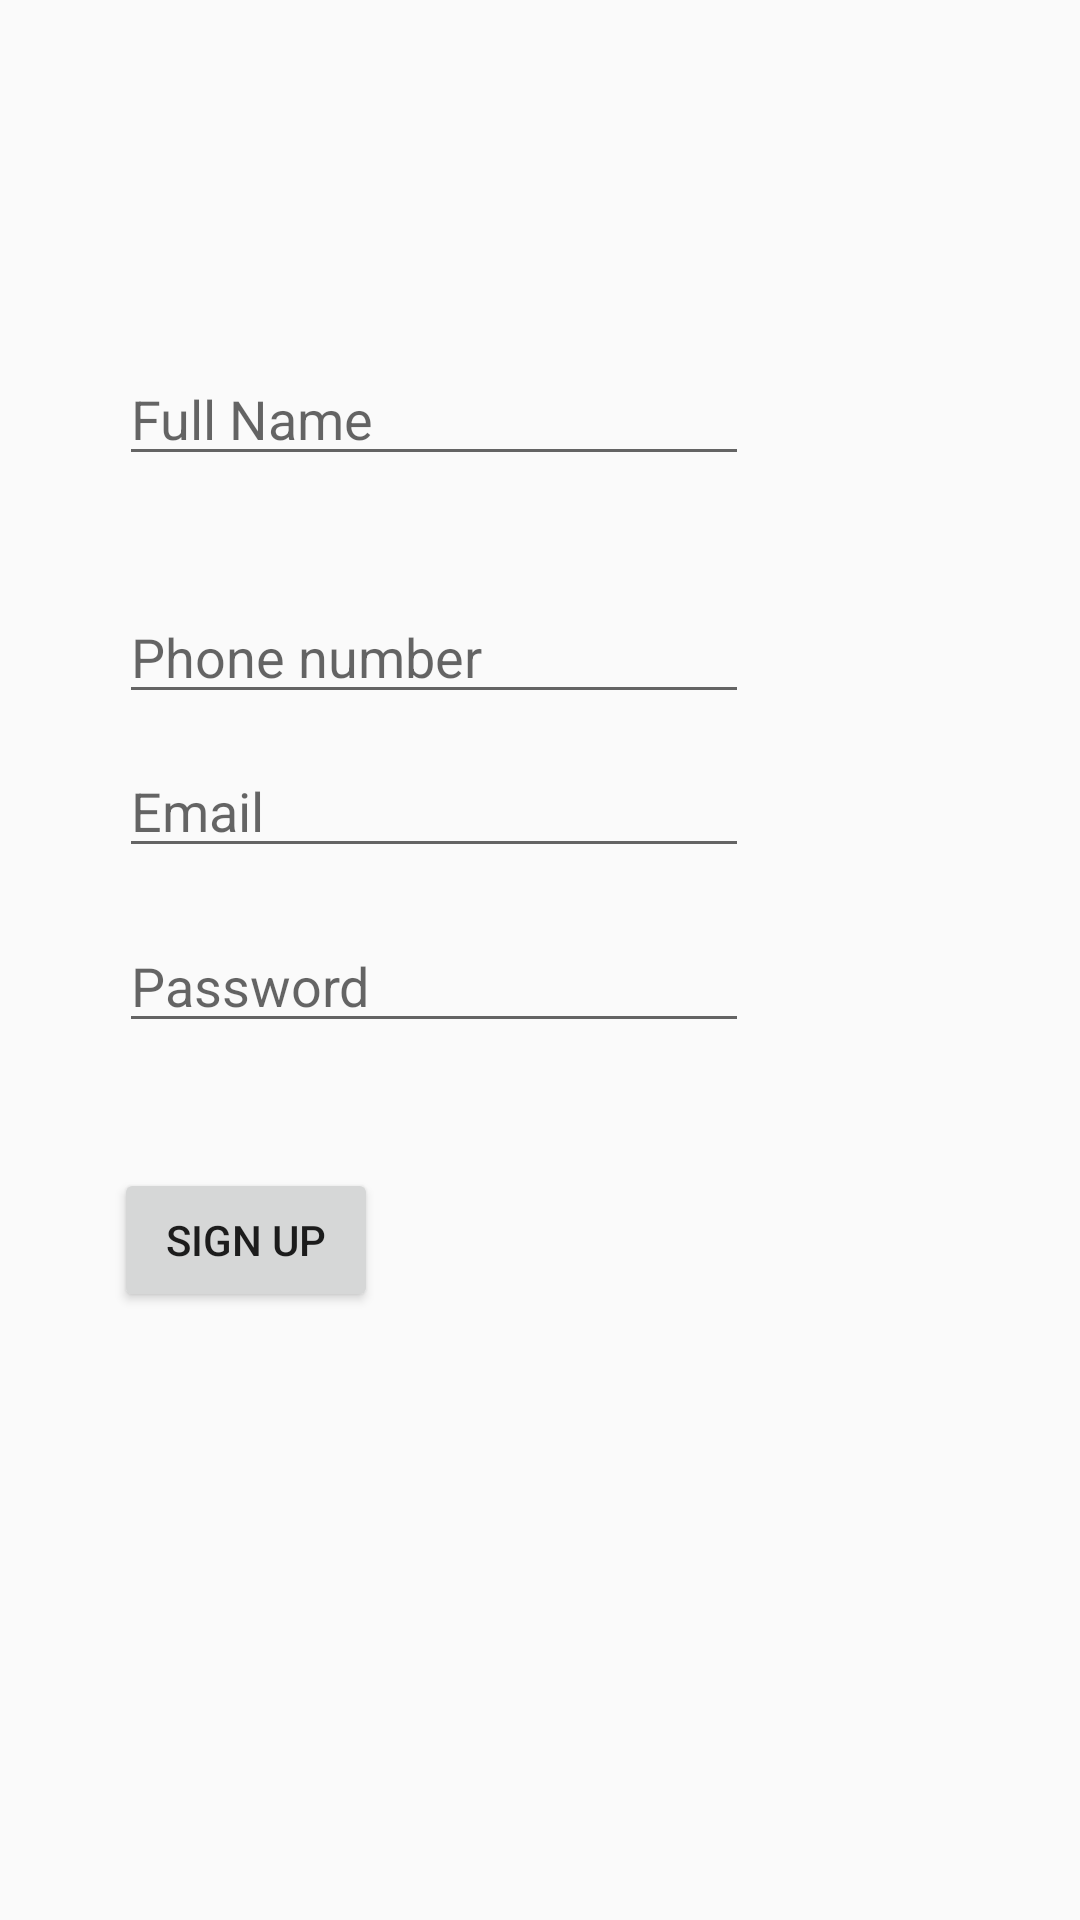

Android layout source for this screen:
<!-- AndroidManifest.xml: application theme AppTheme -->
<!-- res/layout/content_signup.xml -->
<?xml version="1.0" encoding="utf-8"?>
<android.support.constraint.ConstraintLayout xmlns:android="http://schemas.android.com/apk/res/android"
    xmlns:app="http://schemas.android.com/apk/res-auto"
    xmlns:tools="http://schemas.android.com/tools"
    android:layout_width="match_parent"
    android:layout_height="match_parent"
    tools:context="com.suman.appointment.MainActivity">

    <Button
        android:id="@+id/signup"
        android:layout_width="wrap_content"
        android:layout_height="wrap_content"
        android:layout_marginBottom="8dp"
        android:layout_marginEnd="8dp"
        android:layout_marginStart="8dp"
        android:layout_marginTop="8dp"
        android:onClick="sendMessage"
        android:text="Sign Up"
        app:layout_constraintBottom_toBottomOf="parent"
        app:layout_constraintEnd_toEndOf="parent"
        app:layout_constraintHorizontal_bias="0.117"
        app:layout_constraintStart_toStartOf="parent"
        app:layout_constraintTop_toTopOf="parent"
        app:layout_constraintVertical_bias="0.662" />

    <EditText
        android:id="@+id/email_field"
        android:layout_width="wrap_content"
        android:layout_height="wrap_content"
        android:layout_marginBottom="8dp"
        android:layout_marginEnd="8dp"
        android:layout_marginStart="8dp"
        android:layout_marginTop="8dp"
        android:ems="10"
        android:hint="Email"
        android:inputType="textPersonName"
        app:layout_constraintBottom_toTopOf="@+id/password_field"
        app:layout_constraintEnd_toEndOf="parent"
        app:layout_constraintHorizontal_bias="0.236"
        app:layout_constraintStart_toStartOf="parent"
        app:layout_constraintTop_toTopOf="parent"
        app:layout_constraintVertical_bias="0.964" />

    <EditText
        android:id="@+id/password_field"
        android:layout_width="wrap_content"
        android:layout_height="wrap_content"
        android:layout_marginBottom="8dp"
        android:layout_marginEnd="8dp"
        android:layout_marginStart="8dp"
        android:layout_marginTop="8dp"
        android:ems="10"
        android:hint="Password"
        android:inputType="textPassword"
        app:layout_constraintBottom_toTopOf="@+id/signup"
        app:layout_constraintEnd_toEndOf="parent"
        app:layout_constraintHorizontal_bias="0.236"
        app:layout_constraintStart_toStartOf="parent"
        app:layout_constraintTop_toTopOf="parent"
        app:layout_constraintVertical_bias="0.899" />

    <EditText
        android:id="@+id/_name"
        android:layout_width="wrap_content"
        android:layout_height="wrap_content"
        android:layout_marginBottom="8dp"
        android:layout_marginEnd="8dp"
        android:layout_marginStart="8dp"
        android:layout_marginTop="8dp"
        android:ems="10"
        android:hint="Full Name"
        android:inputType="textPersonName"
        app:layout_constraintBottom_toTopOf="@+id/ph_num"
        app:layout_constraintEnd_toEndOf="parent"
        app:layout_constraintHorizontal_bias="0.236"
        app:layout_constraintStart_toStartOf="parent"
        app:layout_constraintTop_toTopOf="parent"
        app:layout_constraintVertical_bias="0.785" />

    <EditText
        android:id="@+id/ph_num"
        android:layout_width="wrap_content"
        android:layout_height="wrap_content"
        android:layout_marginBottom="8dp"
        android:layout_marginEnd="8dp"
        android:layout_marginStart="8dp"
        android:layout_marginTop="8dp"
        android:ems="10"
        android:hint="Phone number "
        android:inputType="number"
        app:layout_constraintBottom_toTopOf="@+id/email_field"
        app:layout_constraintEnd_toEndOf="parent"
        app:layout_constraintHorizontal_bias="0.236"
        app:layout_constraintStart_toStartOf="parent"
        app:layout_constraintTop_toTopOf="parent"
        app:layout_constraintVertical_bias="0.99" />

</android.support.constraint.ConstraintLayout>
<!-- resources referenced by this layout -->
<resources>
  <style name="AppTheme" parent="AppTheme.Base">
  
      </style>
  <style name="AppTheme.Base" parent="Theme.AppCompat.Light.DarkActionBar">
          
          <item name="colorPrimary">@color/colorPrimary</item>
          <item name="colorPrimaryDark">@color/colorPrimaryDark</item>
          <item name="colorAccent">@color/colorAccent</item>
  
      </style>
  <!-- not gathered from this repository: default colours our renderer supplied (Android Studio template values) -->
  <color name="colorPrimary">#FF6200EE</color>
  <color name="colorPrimaryDark">#FF3700B3</color>
  <color name="colorAccent">#FF03DAC5</color>
</resources>
